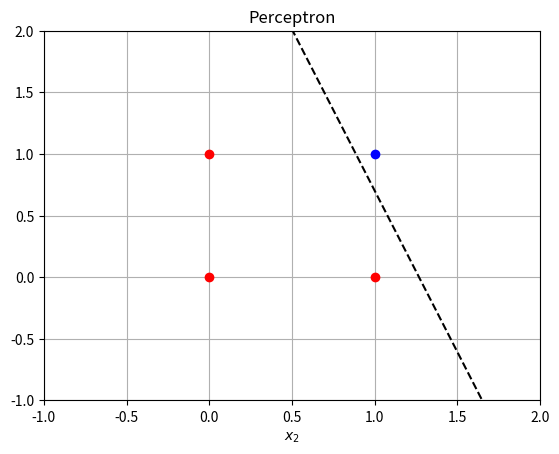

This chart was generated by the following Python code:
#Parte1, clasificación de compuertas AND, OR, XOR 
import matplotlib.pyplot as plt
import numpy as np

class Perceptron:
    def __init__(self, n_input, learning_rate): #el numero de entradas define la arquitectura de la neurona
        self.w = -1 + 2*np.random.rand(n_input) #vector aleatorio (para no sesgar los conocimientos)d e pesos sinapticos entre -1 y 1
        self.b = -1 + 2*np.random.rand()
        self.eta = learning_rate

    def predict(self,X):
        p = X.shape[1] #tamaño de la xmatriz x, 0 indexado, por lo que retorna las columnas
        y_est = np.zeros(p) #vector de y estimadas 
        for i in range(p):
            y_est[i]=np.dot(self.w,X[:,i])+self.b #para y_est[i], es el producto punto entre el vector X en la columna i y el vector w, más el bias
            if y_est[i] >= 0:
                y_est[i] = 1
            else:
                y_est[i] = 0
        return y_est
    
    def fit(self,X,Y,epochs=50):#función de aprendizaje/entrenamiento
        p = X.shape[1]
        for _ in range(epochs):
            for i in range (p):
                y_est = self.predict(X[:,i].reshape(-1,1))
                #actualizaciones
                self.w += self.eta * (Y[i]-y_est)*X[:,i]
                self.b += self.eta * (Y[i]-y_est)*1

def draw_2d (model): #solo sirve para plotear 2d
    w1, w2, b = model.w[0],model.w[1],model.b
    li, ls = -2,2 #limites de la compuerta
    plt.plot([li,ls],
             [(1/w2)*(-w1*(li)-b),(1/w2)*(-w1*(ls)-b)], 
             '--k')

neuron = Perceptron(2, 0.1)

X = np.array([[0,0,1,1],
              [0,1,0,1]])     #X en el dataset   

Y = np.array([0,0,0,1])#compuerta AND
#Y = np.array([1,1,1,0])#compuerta OR
#Y = np.array([0,1,1,0])#compuerta XOR

#Entrenamiento de la neurona
neuron.fit(X,Y)

#Dibujo
_, p = X.shape
for i in range (p):
    if Y[i] == 0:
        plt.plot(X[0,i],X[1,i],'or')
    else:
        plt.plot(X[0,i],X[1,i],'ob')

plt.title('Perceptron')
plt.grid('on')
plt.xlim([-1,2])
plt.ylim([-1,2])
plt.xlabel(r'$x_1$')
plt.xlabel(r'$x_2$')

draw_2d(neuron)
plt.show()